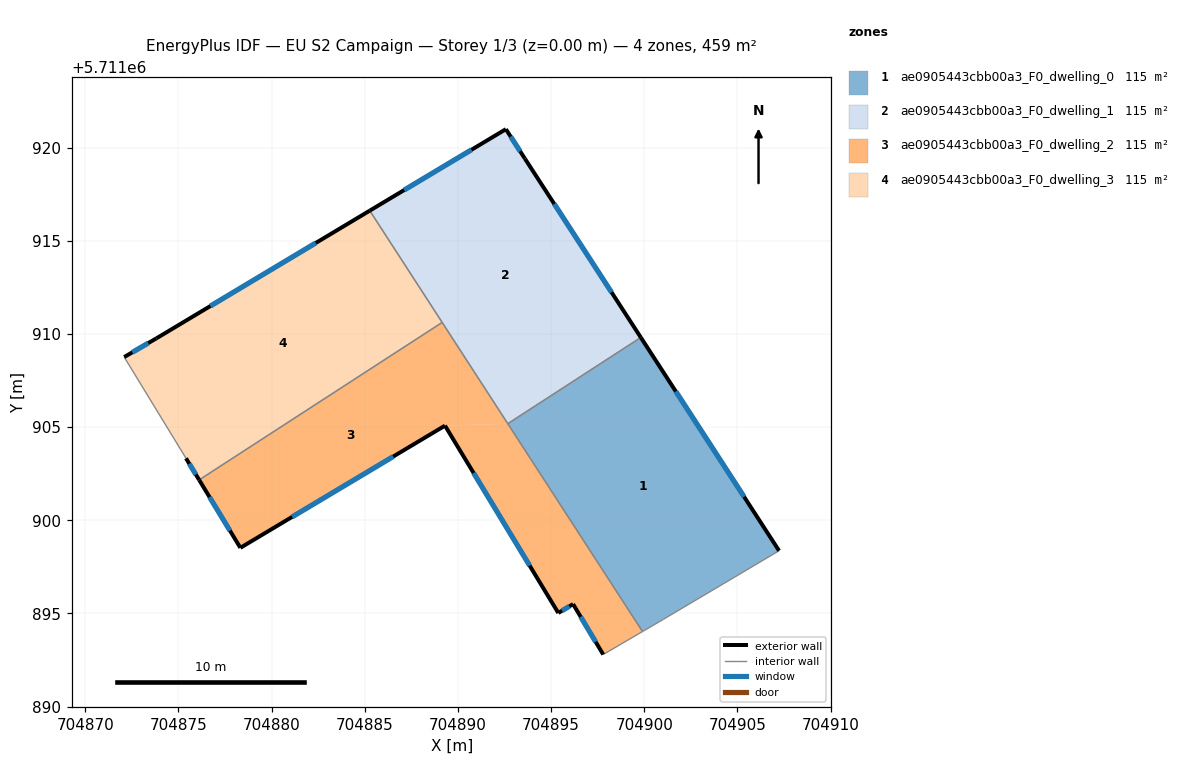
=== STOREY PLAN SPEC (per zone: floor XY polygon, exterior-wall plan segments, windows/doors) ===
zone 1: ae0905443cbb00a3_F0_dwelling_0  (114.6 m²)
  floor: (704899.82, 5711909.81) (704907.24, 5711898.36) (704901.03, 5711894.68) (704899.91, 5711894.03) (704892.68, 5711905.18)
  exterior wall: (704907.24, 5711898.36) – (704899.82, 5711909.81)  [13.6 m]
    window: (704905.36, 5711901.26) – (704901.69, 5711906.92)  [10.0 m²]
  interior walls: 4
zone 2: ae0905443cbb00a3_F0_dwelling_1  (114.6 m²)
  floor: (704893.60, 5711919.41) (704899.82, 5711909.81) (704892.68, 5711905.18) (704885.27, 5711916.62) (704892.57, 5711920.99)
  exterior wall: (704892.57, 5711920.99) – (704885.27, 5711916.62)  [8.5 m]
    window: (704890.73, 5711919.88) – (704887.12, 5711917.72)  [6.2 m²]
  exterior wall: (704893.60, 5711919.41) – (704892.57, 5711920.99)  [1.9 m]
    window: (704893.34, 5711919.81) – (704892.83, 5711920.59)  [1.4 m²]
  exterior wall: (704899.82, 5711909.81) – (704893.60, 5711919.41)  [11.4 m]
    window: (704898.25, 5711912.24) – (704895.17, 5711916.98)  [8.4 m²]
  interior walls: 3
zone 3: ae0905443cbb00a3_F0_dwelling_2  (114.6 m²)
  floor: (704892.68, 5711905.18) (704899.91, 5711894.03) (704897.80, 5711892.79) (704896.18, 5711895.50) (704895.39, 5711895.02) (704889.31, 5711905.08)
  floor: (704889.15, 5711910.62) (704892.68, 5711905.18) (704889.31, 5711905.08) (704878.32, 5711898.52) (704876.11, 5711902.16)
  exterior wall: (704895.39, 5711895.02) – (704896.18, 5711895.50)  [0.9 m]
    window: (704895.59, 5711895.14) – (704895.98, 5711895.38)  [0.7 m²]
  exterior wall: (704889.31, 5711905.08) – (704895.39, 5711895.02)  [11.8 m]
    window: (704890.84, 5711902.54) – (704893.85, 5711897.57)  [8.6 m²]
  exterior wall: (704878.32, 5711898.52) – (704889.31, 5711905.08)  [12.8 m]
    window: (704881.10, 5711900.18) – (704886.53, 5711903.42)  [9.4 m²]
  exterior wall: (704876.11, 5711902.16) – (704878.32, 5711898.52)  [4.3 m]
    window: (704876.67, 5711901.24) – (704877.76, 5711899.44)  [3.1 m²]
  exterior wall: (704896.18, 5711895.50) – (704897.80, 5711892.79)  [3.2 m]
    window: (704896.59, 5711894.82) – (704897.39, 5711893.48)  [2.3 m²]
  interior walls: 4
zone 4: ae0905443cbb00a3_F0_dwelling_3  (114.6 m²)
  floor: (704885.27, 5711916.62) (704889.16, 5711910.62) (704876.11, 5711902.16) (704875.41, 5711903.33) (704872.09, 5711908.76) (704873.82, 5711909.76)
  exterior wall: (704873.82, 5711909.76) – (704872.09, 5711908.76)  [2.0 m]
    window: (704873.38, 5711909.51) – (704872.53, 5711909.01)  [1.5 m²]
  exterior wall: (704885.27, 5711916.62) – (704873.82, 5711909.76)  [13.3 m]
    window: (704882.37, 5711914.88) – (704876.71, 5711911.50)  [9.8 m²]
  exterior wall: (704875.41, 5711903.33) – (704876.11, 5711902.16)  [1.4 m]
    window: (704875.58, 5711903.03) – (704875.93, 5711902.46)  [1.0 m²]
  interior walls: 3

=== DERIVED (storey summary) ===
Building: EU S2 Campaign
Storey: 1 of 3  (floor level z = 0.00 m)
Storey gross floor area: 458.5 m²
Zones on this storey: 4
  - ae0905443cbb00a3_F0_dwelling_0: floor 114.6 m²; exterior wall 13.6 m (40.9 m²); 1 window(s) 10.0 m²; WWR 24.4%
  - ae0905443cbb00a3_F0_dwelling_1: floor 114.6 m²; exterior wall 21.8 m (65.5 m²); 3 window(s) 16.0 m²; WWR 24.4%
  - ae0905443cbb00a3_F0_dwelling_2: floor 114.6 m²; exterior wall 32.9 m (98.7 m²); 5 window(s) 24.1 m²; WWR 24.4%
  - ae0905443cbb00a3_F0_dwelling_3: floor 114.6 m²; exterior wall 16.7 m (50.1 m²); 3 window(s) 12.2 m²; WWR 24.4%
Zone adjacency (shared interzone walls):
  - ae0905443cbb00a3_F0_dwelling_0 ↔ ae0905443cbb00a3_F0_dwelling_1
  - ae0905443cbb00a3_F0_dwelling_0 ↔ ae0905443cbb00a3_F0_dwelling_2
  - ae0905443cbb00a3_F0_dwelling_1 ↔ ae0905443cbb00a3_F0_dwelling_2
  - ae0905443cbb00a3_F0_dwelling_1 ↔ ae0905443cbb00a3_F0_dwelling_3
  - ae0905443cbb00a3_F0_dwelling_2 ↔ ae0905443cbb00a3_F0_dwelling_3